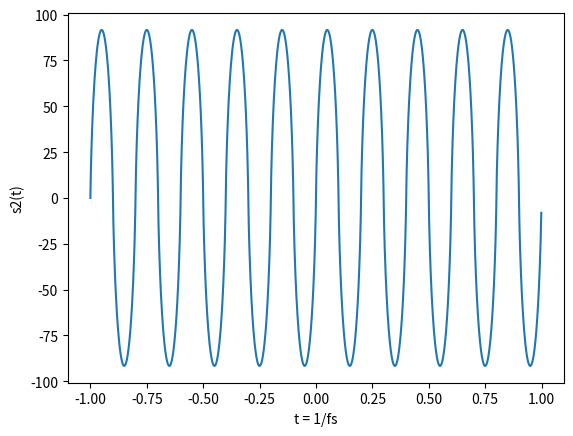

Generate this figure with matplotlib:
import matplotlib.pyplot as plt
import numpy as np
import math

#Tần số lấy mẫu
fs = 1000
#Thời gian đo
t = np.arange(-1, 1, 1/fs)
#Biên độ tín hiệu
A = 100
#Tần số cơ bản
f = 5
#Số tìu ý
n = 500
#Tiến hiệu s2(t)
def sin(x):
    sum = 0
    for i in range(0,2*n+1,1):
        sum = sum + A/math.pow(2*i+1, 2) * np.sin(2*math.pi*(2*i+1)*f*x)
    return sum
#Vẽ hình
plt.plot(t, sin(t))
plt.xlabel('t = 1/fs')
plt.ylabel('s2(t)')
plt.show()
